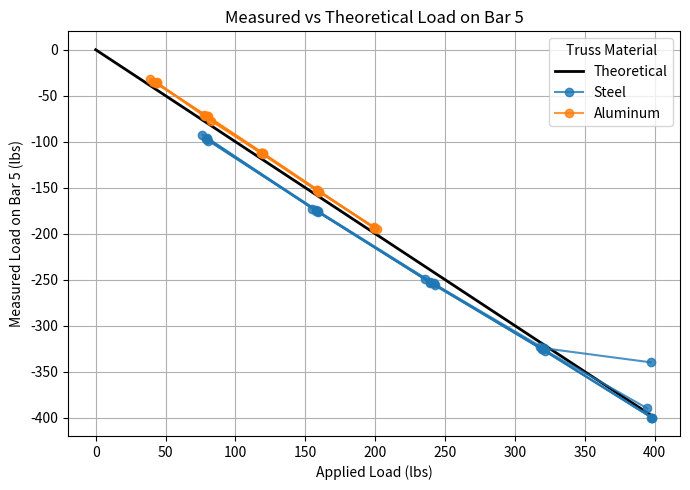
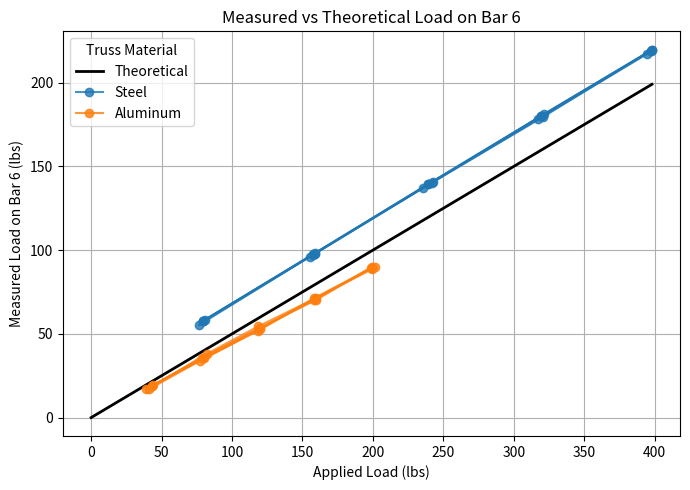
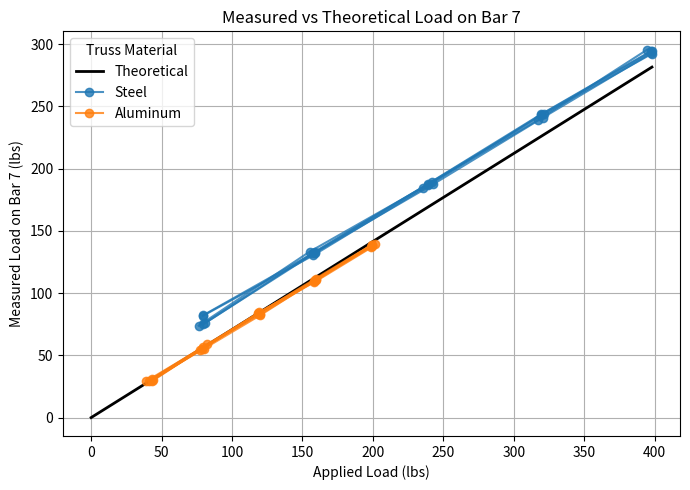
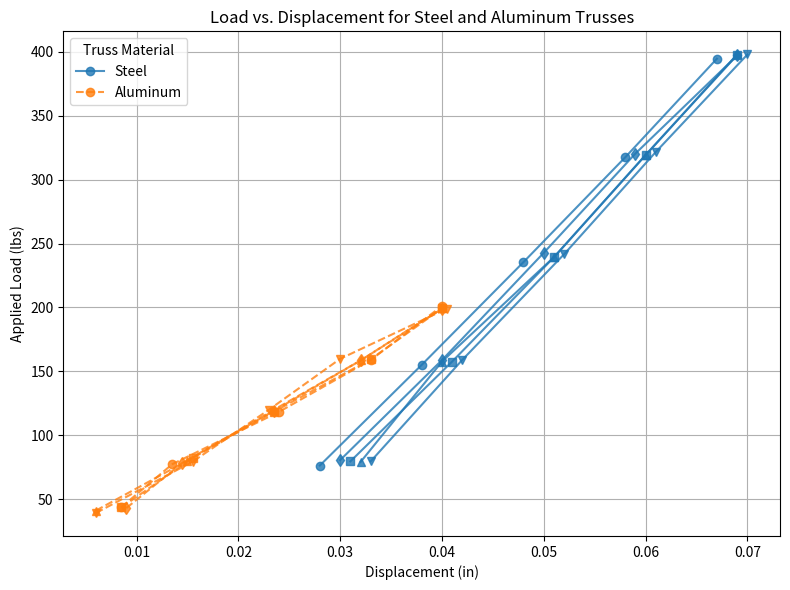

Reproduce these figures in Python, in order.
import matplotlib.pyplot as plt
import numpy as np

steelDat = {
    'Trial 1' : {
        'Loads' : [76.36,155.06,235.47,317.52,394.65],
        'F5measured' : [-92.20,-172.59,-249.51,-323.24,-389.87],
        'F6measured' : [55.15,95.98,137.28,178.37,217.19],
        'F7measured' : [73.80,133.20,184.77,239.23,295.46],
        'Disp' : [0.028,0.038,0.048,0.058,0.067],
    },
    'Trial 2' : {
        'Loads' : [79.58,157.72,239.29,319.40,397.56],
        'F5measured' : [-96.59,-174.92,-252.70,-325.57,-399.77],
        'F6measured' : [57.70,97.71,139.46,180.01,219.20],
        'F7measured' : [74.95,132.51,187.81,243.61,294.46],
        'Disp' : [0.031,0.041,0.051,0.060,0.069],
    },
    'Trial 3' : {
        'Loads' : [80.62,158.86,242.83,320.46,397.23],
        'F5measured' : [-98.84,-175.97,-255.21,-324.40,-339.80],
        'F6measured' : [58.30,98.09,140.70,179.41,219.12],
        'F7measured' : [75.76,132.29,187.43,240.77,292.43],
        'Disp' : [0.030,0.040,0.050,0.059,0.069],
    },
    'Trial 4' : {
        'Loads' : [79.12,157.67,239.44,319.19,398.12],
        'F5measured' : [-96.95,-174.47,-253.07,-325.54,-399.80],
        'F6measured' : [57.62,97.37,139.53,180.01,219.71],
        'F7measured' : [81.62,130.30,186.43,243.04,294.23],
        'Disp' : [0.032,0.040,0.051,0.060,0.069],
    },
    'Trial 5' : {
        'Loads' : [79.64,159.07,241.72,321.68,397.95],
        'F5measured' : [-96.21,-175.31,-254.06,-327.39,-399.82],
        'F6measured' : [57.59,98.00,140.29,181.35,219.42],
        'F7measured' : [82.22,132.92,189.30,243.87,292.18],
        'Disp' : [0.033,0.042,0.052,0.061,0.070],
    }
}

alumData = {
    'Trial 1': {
        'Loads': [43.73, 77.38, 118.37, 158.93, 201.19],
        'F5measured': [-35.96, -70.57, -112.59, -153.40, -195.39],
        'F6measured': [19.45, 34.01, 51.89, 71.09, 90.21],
        'F7measured': [30.25, 54.11, 83.62, 110.61, 139.78],
        'Disp': [0.0085, 0.0135, 0.024, 0.033, 0.04],
    },
    'Trial 2': {
        'Loads': [43.53, 82.21, 118.50, 159.50, 199.32],
        'F5measured': [-35.36, -77.25, -112.38, -154.11, -193.32],
        'F6measured': [18.64, 38.08, 54.42, 71.31, 88.60],
        'F7measured': [31.36, 58.82, 83.50, 111.70, 138.81],
        'Disp': [0.0085, 0.0155, 0.0235, 0.033, 0.04],
    },
    'Trial 3': {
        'Loads': [43.12, 78.45, 119.24, 158.53, 199.02],
        'F5measured': [-35.94, -71.76, -112.15, -151.93, -193.72],
        'F6measured': [18.77, 35.73, 53.11, 70.42, 89.42],
        'F7measured': [29.12, 55.40, 84.61, 108.81, 136.73],
        'Disp': [0.009, 0.0145, 0.0235, 0.032, 0.04],
    },
    'Trial 4': {
        'Loads': [41.08, 80.20, 120.02, 158.54, 199.41],
        'F5measured': [-34.72, -72.31, -112.68, -152.72, -193.62],
        'F6measured': [16.95, 35.31, 52.72, 71.39, 89.43],
        'F7measured': [29.30, 55.41, 82.19, 109.98, 137.46],
        'Disp': [0.006, 0.015, 0.0235, 0.032, 0.04],
    },
    'Trial 5': {
        'Loads': [39.18, 79.34, 120.01, 159.86, 199.19],
        'F5measured': [-31.75, -72.46, -113.34, -154.16, -192.74],
        'F6measured': [17.31, 35.47, 53.75, 70.31, 89.98],
        'F7measured': [29.24, 56.38, 83.05, 110.17, 138.64],
        'Disp': [0.006, 0.0155, 0.023, 0.03, 0.0405],
    }
}

def compute_bar_slope(trussData, bar_label):
    """
    Computes and prints the slope of a best-fit line (linear regression)
    between applied loads and measured bar loads across all trials
    for the specified bar.

    Parameters
    ----------
    trussData : dict
        One of the truss dictionaries (e.g., steelDat or alumData).
    bar_label : str
        Bar name, e.g. 'F5', 'F6', 'F7'.

    Returns
    -------
    float
        The computed slope (best-fit coefficient).
    """
    all_loads = []
    all_forces = []

    # Collect all trial data for this bar
    for trial_data in trussData.values():
        all_loads.extend(trial_data['Loads'])
        all_forces.extend(trial_data[f'{bar_label}measured'])

    # Convert to NumPy arrays
    loads = np.array(all_loads)
    forces = np.array(all_forces)

    # Linear regression (1st-degree polyfit)
    slope, intercept = np.polyfit(loads, forces, 1)

    print(f"{bar_label} slope for truss = {slope:.4f}, intercept = {intercept:.4f}")
    return slope, intercept


def plot_truss_data(steelDat, alumData, theoretical_funcs):
    """
    Plots measured and theoretical load-vs-applied-load curves for bars 5, 6, and 7.

    Parameters
    ----------
    steelDat : dict
        Steel truss data structured like the example steelDat dictionary.
    alumData : dict
        Aluminum truss data structured like the example alumData dictionary.
    theoretical_funcs : dict
        Dictionary mapping sensor name ('F5', 'F6', 'F7') to a function f(load)
        that returns the theoretical bar load for a given applied load.
    """

    bar_labels = ['F5', 'F6', 'F7']
    colors = {'steel': 'tab:blue', 'alum': 'tab:orange'}

    for bar_label in bar_labels:
        plt.figure(figsize=(7, 5))
        # Compute and print slopes for both trusses
        compute_bar_slope(steelDat, bar_label)
        compute_bar_slope(alumData, bar_label)
        print("--------------------------------------")

        # --- Add theoretical curve ---
        all_loads = np.linspace(0, max(
            max([max(t['Loads']) for t in steelDat.values()]),
            max([max(t['Loads']) for t in alumData.values()])
        ), 100)
        theoretical_loads = theoretical_funcs[bar_label](all_loads)
        plt.plot(all_loads, theoretical_loads, 'k-', linewidth=2.0, label='Theoretical')

        # --- Plot measured data for steel ---
        for i, (trial_name, trial_data) in enumerate(steelDat.items()):
            plt.plot(
                trial_data['Loads'], trial_data[f'{bar_label}measured'],
                color=colors['steel'], marker='o',
                label=f'Steel' if i == 0 else None,
                alpha=0.8
            )

        # --- Plot measured data for aluminum ---
        for i, (trial_name, trial_data) in enumerate(alumData.items()):
            plt.plot(
                trial_data['Loads'], trial_data[f'{bar_label}measured'],
                color=colors['alum'], marker='o',
                label=f'Aluminum' if i == 0 else None,
                alpha=0.8
            )

        # --- Format plot ---
        plt.title(f'Measured vs Theoretical Load on Bar {bar_label[-1]}')
        plt.xlabel('Applied Load (lbs)')
        plt.ylabel(f'Measured Load on Bar {bar_label[-1]} (lbs)')
        plt.legend(title='Truss Material')
        plt.grid(True)
        plt.tight_layout()
        plt.savefig(bar_label + '.png')
    plt.show()


# === Example usage ===
# Define your theoretical functions for each bar.
# (Replace these linear relations with your actual analytical models.)
def F5_theoretical(load):
    return -load

def F6_theoretical(load):
    return load / 2

def F7_theoretical(load):
    return load / np.sqrt(2)

theoretical_funcs = {
    'F5': F5_theoretical,
    'F6': F6_theoretical,
    'F7': F7_theoretical
}

# Then call:
plot_truss_data(steelDat, alumData, theoretical_funcs)

def plot_load_displacement(steelDat, alumData):
    """
    Creates a combined load–displacement figure with 10 total curves:
    5 trials for the steel truss and 5 trials for the aluminum truss.

    Parameters
    ----------
    steelDat : dict
        Dictionary containing steel truss trial data.
    alumData : dict
        Dictionary containing aluminum truss trial data.
    """

    plt.figure(figsize=(8, 6))

    colors = {'steel': 'tab:blue', 'alum': 'tab:orange'}
    linestyles = {'steel': '-', 'alum': '--'}
    markers = ['o', 's', 'd', '^', 'v']

    # --- Plot steel trials ---
    for i, (trial_name, trial_data) in enumerate(steelDat.items()):
        plt.plot(
            trial_data['Disp'], trial_data['Loads'],
            color=colors['steel'], linestyle=linestyles['steel'],
            marker=markers[i % len(markers)],
            label=f'Steel' if i == 0 else None,
            alpha=0.8
        )

    # --- Plot aluminum trials ---
    for i, (trial_name, trial_data) in enumerate(alumData.items()):
        plt.plot(
            trial_data['Disp'], trial_data['Loads'],
            color=colors['alum'], linestyle=linestyles['alum'],
            marker=markers[i % len(markers)],
            label=f'Aluminum' if i == 0 else None,
            alpha=0.8
        )

    # --- Formatting ---
    plt.title('Load vs. Displacement for Steel and Aluminum Trusses')
    plt.xlabel('Displacement (in)')
    plt.ylabel('Applied Load (lbs)')
    plt.grid(True)
    plt.legend(title='Truss Material')
    plt.tight_layout()
    plt.show()
    plt.savefig('displacement.png')

plot_load_displacement(steelDat, alumData)
